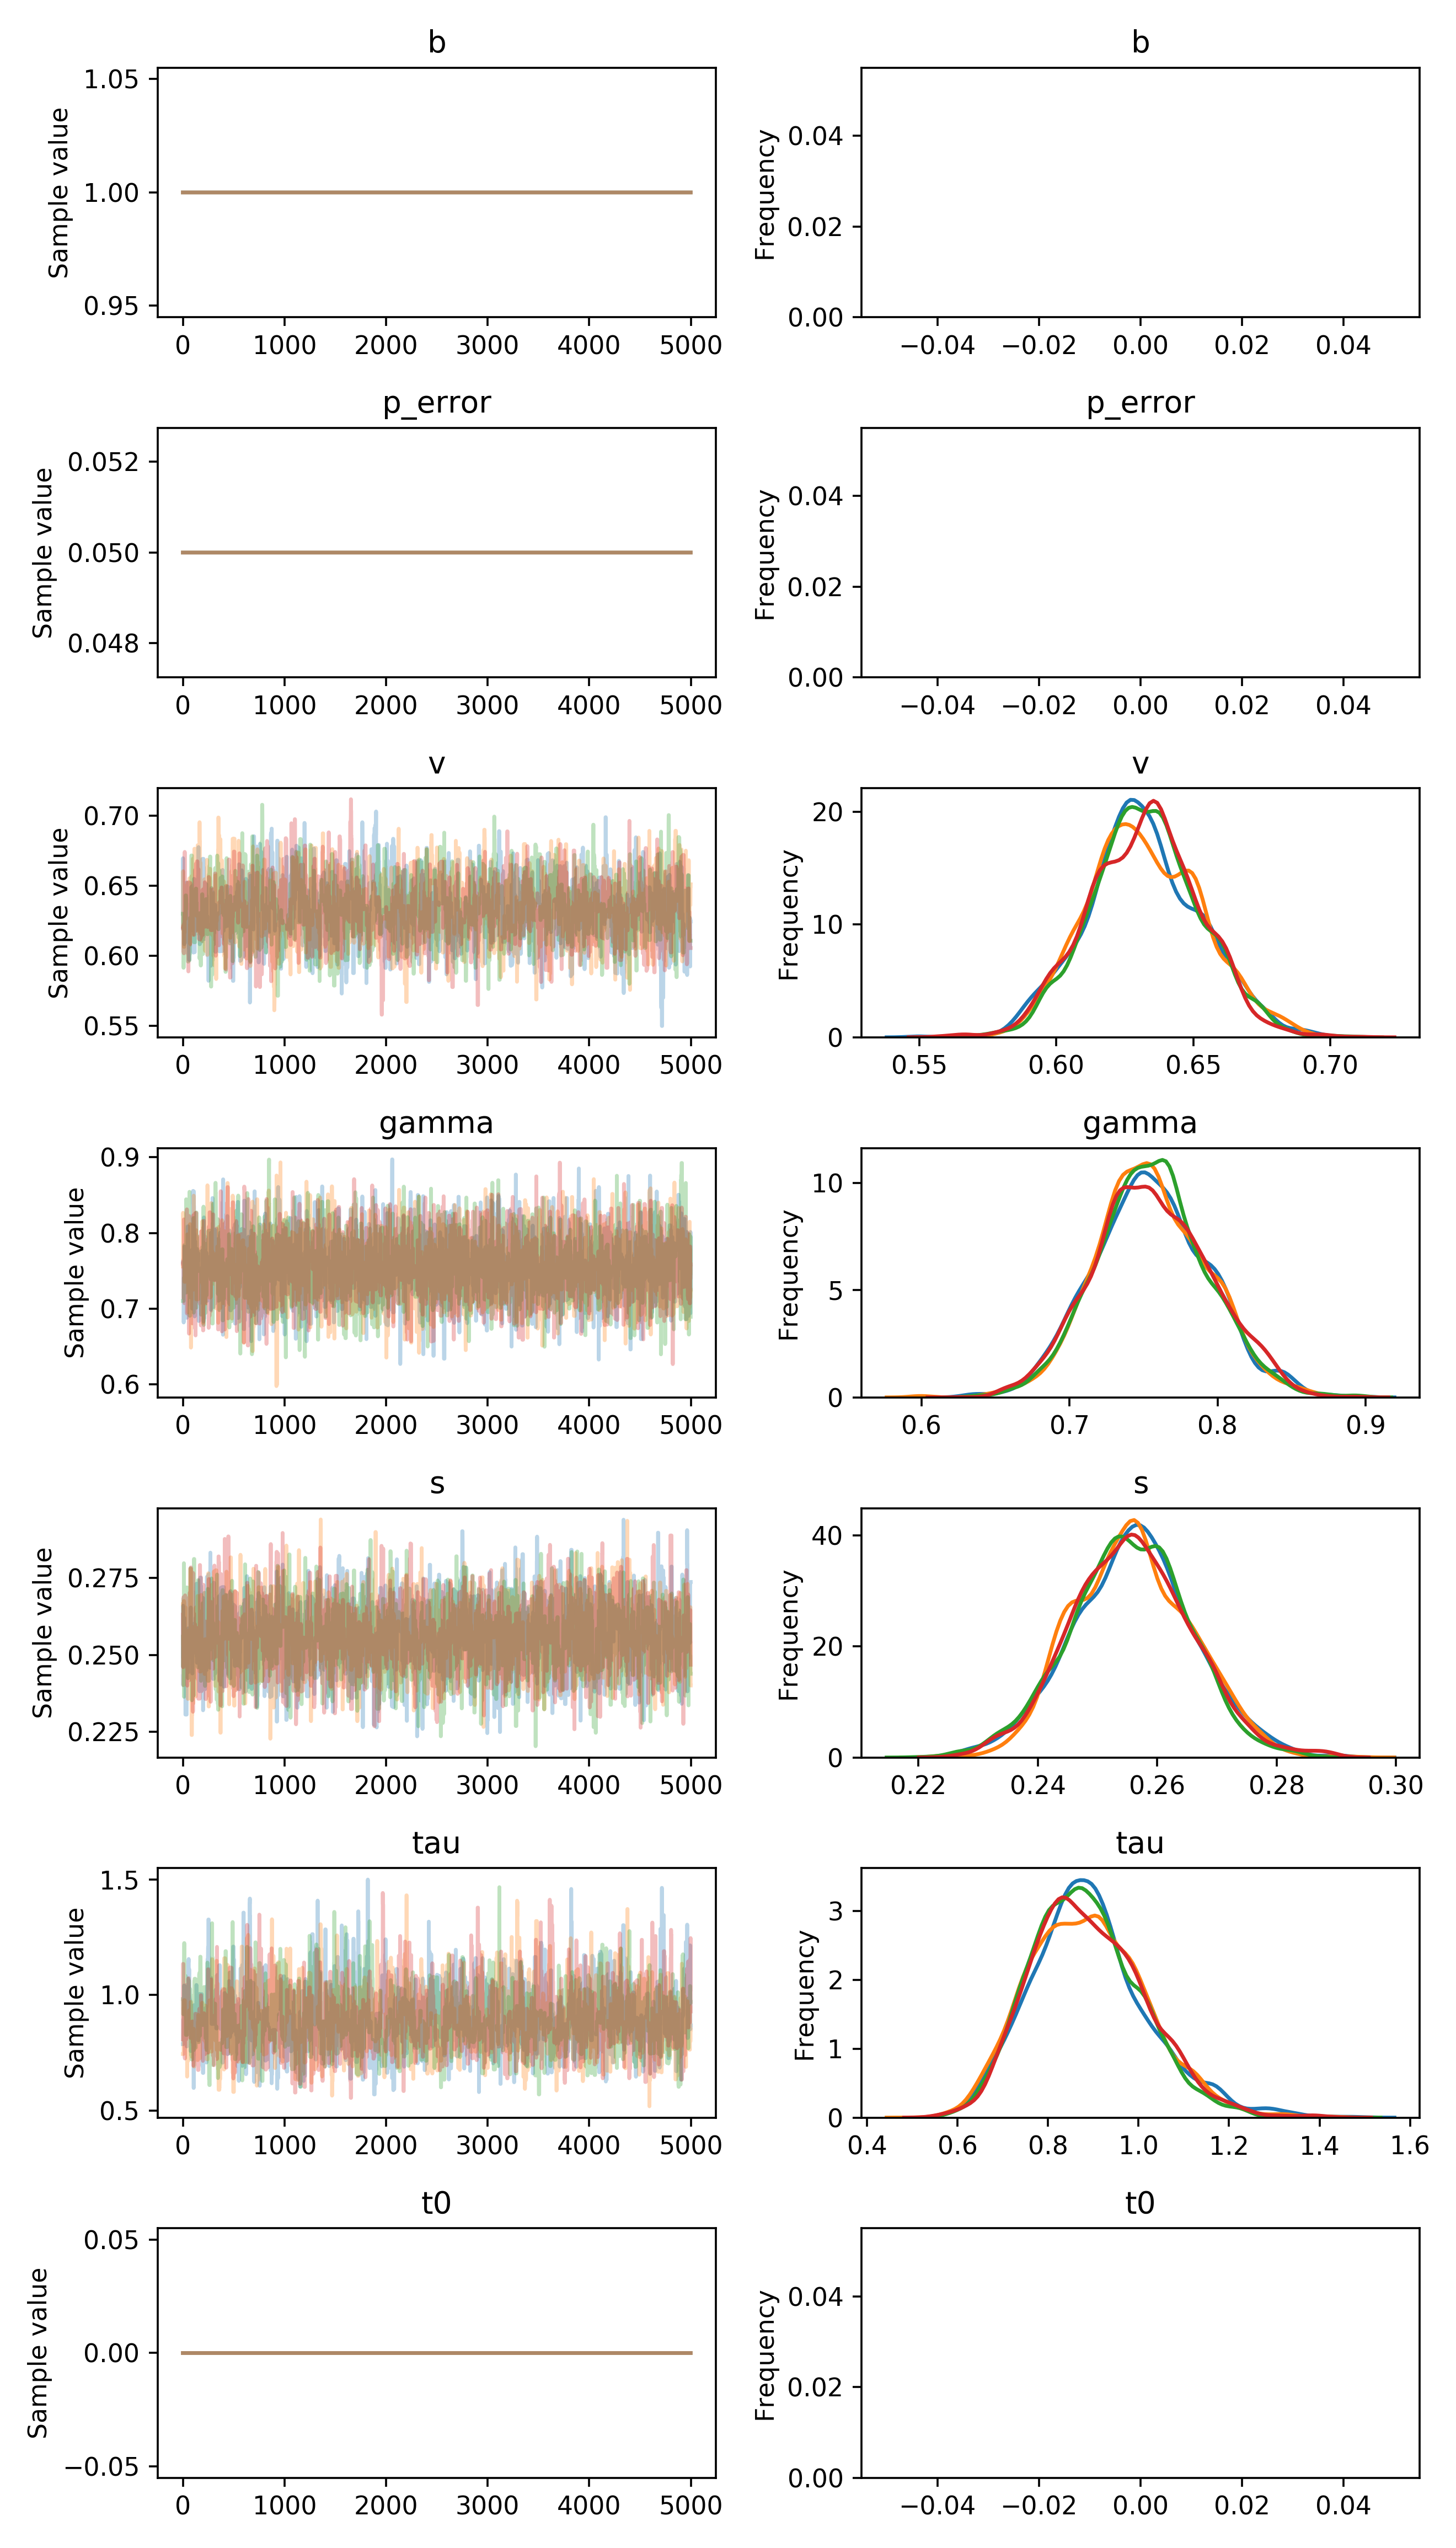

The file beside this chart, header and first rows:
, b, p_error, v__0_0, gamma__0_0, s__0_0, tau__0_0, t0__0_0
0, 1.0, 0.05, 0.6198, 0.7612, 0.243, 0.7868, 0.0
1, 1.0, 0.05, 0.6695, 0.7612, 0.2402, 0.7868, 0.0
2, 1.0, 0.05, 0.6695, 0.7612, 0.266, 0.7868, 0.0
3, 1.0, 0.05, 0.6289, 0.7612, 0.249, 0.7868, 0.0
4, 1.0, 0.05, 0.6289, 0.7612, 0.249, 0.7868, 0.0
5, 1.0, 0.05, 0.6289, 0.7612, 0.249, 0.8939, 0.0
6, 1.0, 0.05, 0.6289, 0.7612, 0.249, 0.8939, 0.0
7, 1.0, 0.05, 0.6289, 0.7463, 0.249, 0.8939, 0.0
8, 1.0, 0.05, 0.6289, 0.6819, 0.249, 0.8939, 0.0
9, 1.0, 0.05, 0.6289, 0.6971, 0.249, 0.8939, 0.0
10, 1.0, 0.05, 0.6289, 0.7144, 0.249, 0.8939, 0.0
11, 1.0, 0.05, 0.6312, 0.7144, 0.262, 0.8939, 0.0
12, 1.0, 0.05, 0.6223, 0.7144, 0.262, 1.041, 0.0
13, 1.0, 0.05, 0.6223, 0.7144, 0.262, 1.041, 0.0
14, 1.0, 0.05, 0.6081, 0.7819, 0.262, 0.8173, 0.0
15, 1.0, 0.05, 0.6148, 0.7819, 0.262, 1.038, 0.0
16, 1.0, 0.05, 0.6314, 0.7819, 0.262, 1.038, 0.0
17, 1.0, 0.05, 0.6314, 0.7819, 0.257, 1.038, 0.0
18, 1.0, 0.05, 0.6314, 0.7819, 0.257, 1.038, 0.0
19, 1.0, 0.05, 0.6314, 0.774, 0.257, 0.8621, 0.0
20, 1.0, 0.05, 0.6314, 0.774, 0.257, 0.8621, 0.0
21, 1.0, 0.05, 0.6314, 0.774, 0.257, 0.8621, 0.0
22, 1.0, 0.05, 0.6314, 0.7496, 0.257, 0.8621, 0.0
23, 1.0, 0.05, 0.6314, 0.7496, 0.257, 0.8621, 0.0
24, 1.0, 0.05, 0.6314, 0.6997, 0.257, 0.8621, 0.0
25, 1.0, 0.05, 0.6314, 0.7319, 0.2306, 0.8621, 0.0
26, 1.0, 0.05, 0.6314, 0.7319, 0.2306, 0.8621, 0.0
27, 1.0, 0.05, 0.6314, 0.7319, 0.2306, 0.8621, 0.0
28, 1.0, 0.05, 0.6314, 0.7676, 0.2306, 0.8621, 0.0
29, 1.0, 0.05, 0.6314, 0.7306, 0.2306, 0.8621, 0.0
30, 1.0, 0.05, 0.6314, 0.7705, 0.2306, 0.8621, 0.0
31, 1.0, 0.05, 0.6314, 0.7705, 0.2306, 0.8621, 0.0
32, 1.0, 0.05, 0.6314, 0.7705, 0.2306, 0.8621, 0.0
33, 1.0, 0.05, 0.6314, 0.7705, 0.2306, 0.8621, 0.0
34, 1.0, 0.05, 0.6314, 0.7705, 0.2306, 0.8621, 0.0
35, 1.0, 0.05, 0.6367, 0.7705, 0.2306, 0.8621, 0.0
36, 1.0, 0.05, 0.6367, 0.7705, 0.2306, 0.8621, 0.0
37, 1.0, 0.05, 0.6367, 0.7705, 0.2306, 0.8621, 0.0
38, 1.0, 0.05, 0.6522, 0.7705, 0.2439, 0.7769, 0.0
39, 1.0, 0.05, 0.6522, 0.688, 0.2568, 0.7769, 0.0
40, 1.0, 0.05, 0.6522, 0.7743, 0.2568, 0.8587, 0.0
41, 1.0, 0.05, 0.6522, 0.7047, 0.2568, 0.8587, 0.0
42, 1.0, 0.05, 0.6323, 0.7047, 0.2568, 0.8598, 0.0
43, 1.0, 0.05, 0.6323, 0.7047, 0.2568, 0.951, 0.0
44, 1.0, 0.05, 0.6323, 0.7255, 0.2568, 0.951, 0.0
45, 1.0, 0.05, 0.6323, 0.7255, 0.2568, 0.951, 0.0
46, 1.0, 0.05, 0.6323, 0.7704, 0.2444, 0.951, 0.0
47, 1.0, 0.05, 0.6115, 0.7915, 0.2444, 0.951, 0.0
48, 1.0, 0.05, 0.6365, 0.8088, 0.2444, 0.951, 0.0
49, 1.0, 0.05, 0.6231, 0.8088, 0.2444, 0.951, 0.0
50, 1.0, 0.05, 0.6096, 0.8088, 0.2444, 0.951, 0.0
51, 1.0, 0.05, 0.6096, 0.8088, 0.2444, 0.951, 0.0
52, 1.0, 0.05, 0.6096, 0.8088, 0.2444, 0.951, 0.0
53, 1.0, 0.05, 0.6096, 0.8088, 0.2587, 0.951, 0.0
54, 1.0, 0.05, 0.6108, 0.7204, 0.2587, 0.951, 0.0
55, 1.0, 0.05, 0.6108, 0.7204, 0.2587, 1.143, 0.0
56, 1.0, 0.05, 0.6108, 0.7204, 0.2587, 1.143, 0.0
57, 1.0, 0.05, 0.6108, 0.7204, 0.2587, 1.155, 0.0
58, 1.0, 0.05, 0.6108, 0.7204, 0.2587, 1.06, 0.0
59, 1.0, 0.05, 0.6053, 0.7204, 0.2587, 1.06, 0.0
... 19,940 more rows
